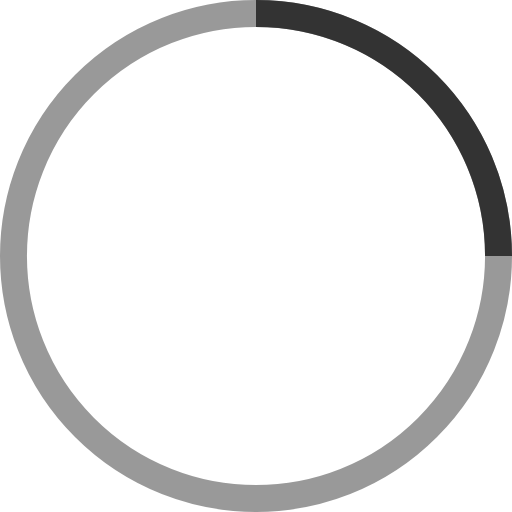
t = 0.00 s
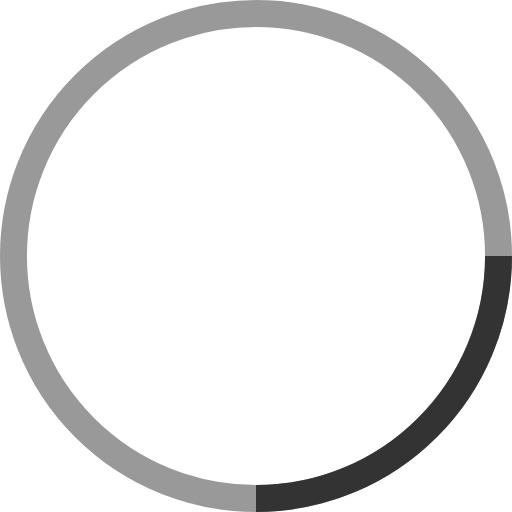
t = 0.25 s
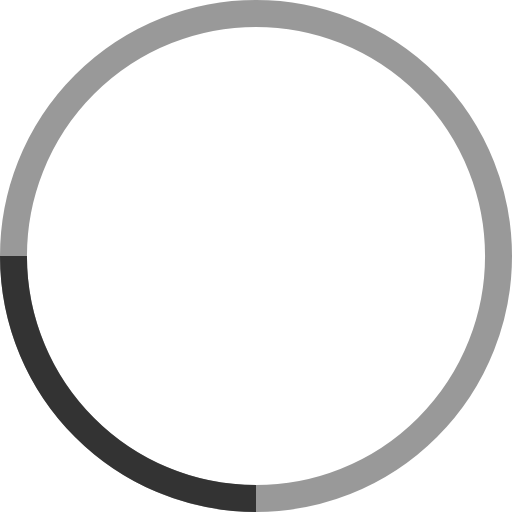
t = 0.50 s
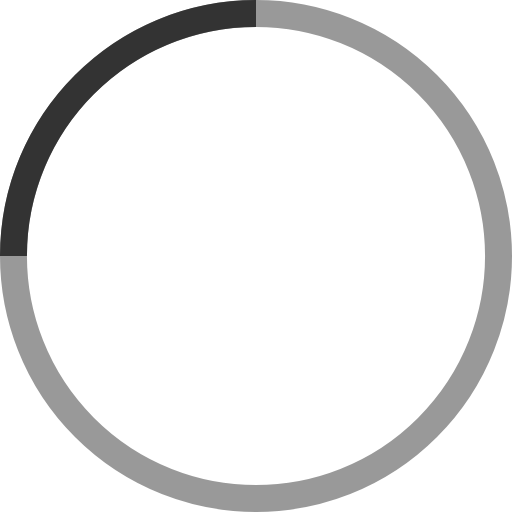
t = 0.75 s

The animated SVG that drew these frames (rendered in a browser with its animation timeline set to each time). Animation: 1 SMIL element (animateTransform=1); one cycle of 1.00 s, repeats indefinitely.

<svg width="60" height="60" viewBox="0 0 38 38" xmlns="http://www.w3.org/2000/svg" stroke="#333">
    <g fill="none" fill-rule="evenodd">
        <g transform="translate(1 1)" stroke-width="2">
            <circle stroke-opacity=".5" cx="18" cy="18" r="18"/>
            <path d="M36 18c0-9.94-8.06-18-18-18">
                <animateTransform
                    attributeName="transform"
                    type="rotate"
                    from="0 18 18"
                    to="360 18 18"
                    dur="1s"
                    repeatCount="indefinite"/>
            </path>
        </g>
    </g>
</svg>